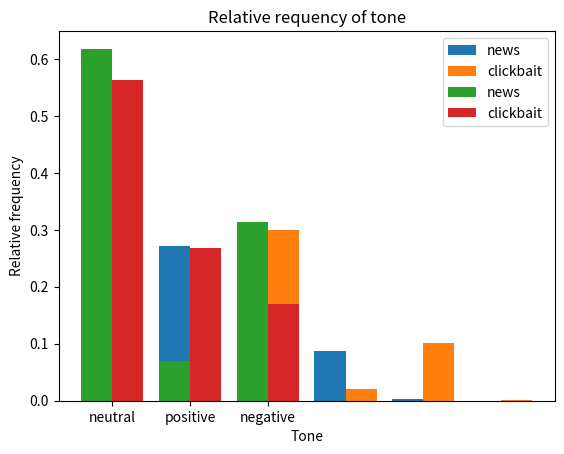

This figure's Python source:
# data taken from images/ directory, after running sentiment.py
import matplotlib.pyplot as plt
import numpy as np

labels          = ["sadness", "fear", "disgust", "joy", "surprise", "anger"]
freq_news       = [.12324, .05843, .01474, .01881, .000499, .00006249]
freq_clickbait  = [.09538, .011063, .055194, .003687, .01875, .000375]
  
X_axis = np.arange(len(labels))
  
plt.bar(X_axis - 0.2, list(map(lambda x: x/sum(freq_news), freq_news)), 0.4, label = 'news')
plt.bar(X_axis + 0.2, list(map(lambda x: x/sum(freq_clickbait), freq_clickbait)), 0.4, label = 'clickbait')
  
plt.xticks(X_axis, labels)
plt.xlabel("Emotion")
plt.ylabel("Relative frequency")
plt.title("Relative requency of detected emotions")
plt.legend()
plt.show()


# tone analysis
labels          = ["neutral", "positive", "negative"]
freq_news       = [.61789, .06899, .313105]
freq_clickbait  = [.56219, .26872, .16915]

X_axis = np.arange(len(labels))
  
plt.bar(X_axis - 0.2, list(map(lambda x: x/sum(freq_news), freq_news)), 0.4, label = 'news')
plt.bar(X_axis + 0.2, list(map(lambda x: x/sum(freq_clickbait), freq_clickbait)), 0.4, label = 'clickbait')
  
plt.xticks(X_axis, labels)
plt.xlabel("Tone")
plt.ylabel("Relative frequency")
plt.title("Relative requency of tone")
plt.legend()
plt.show()
